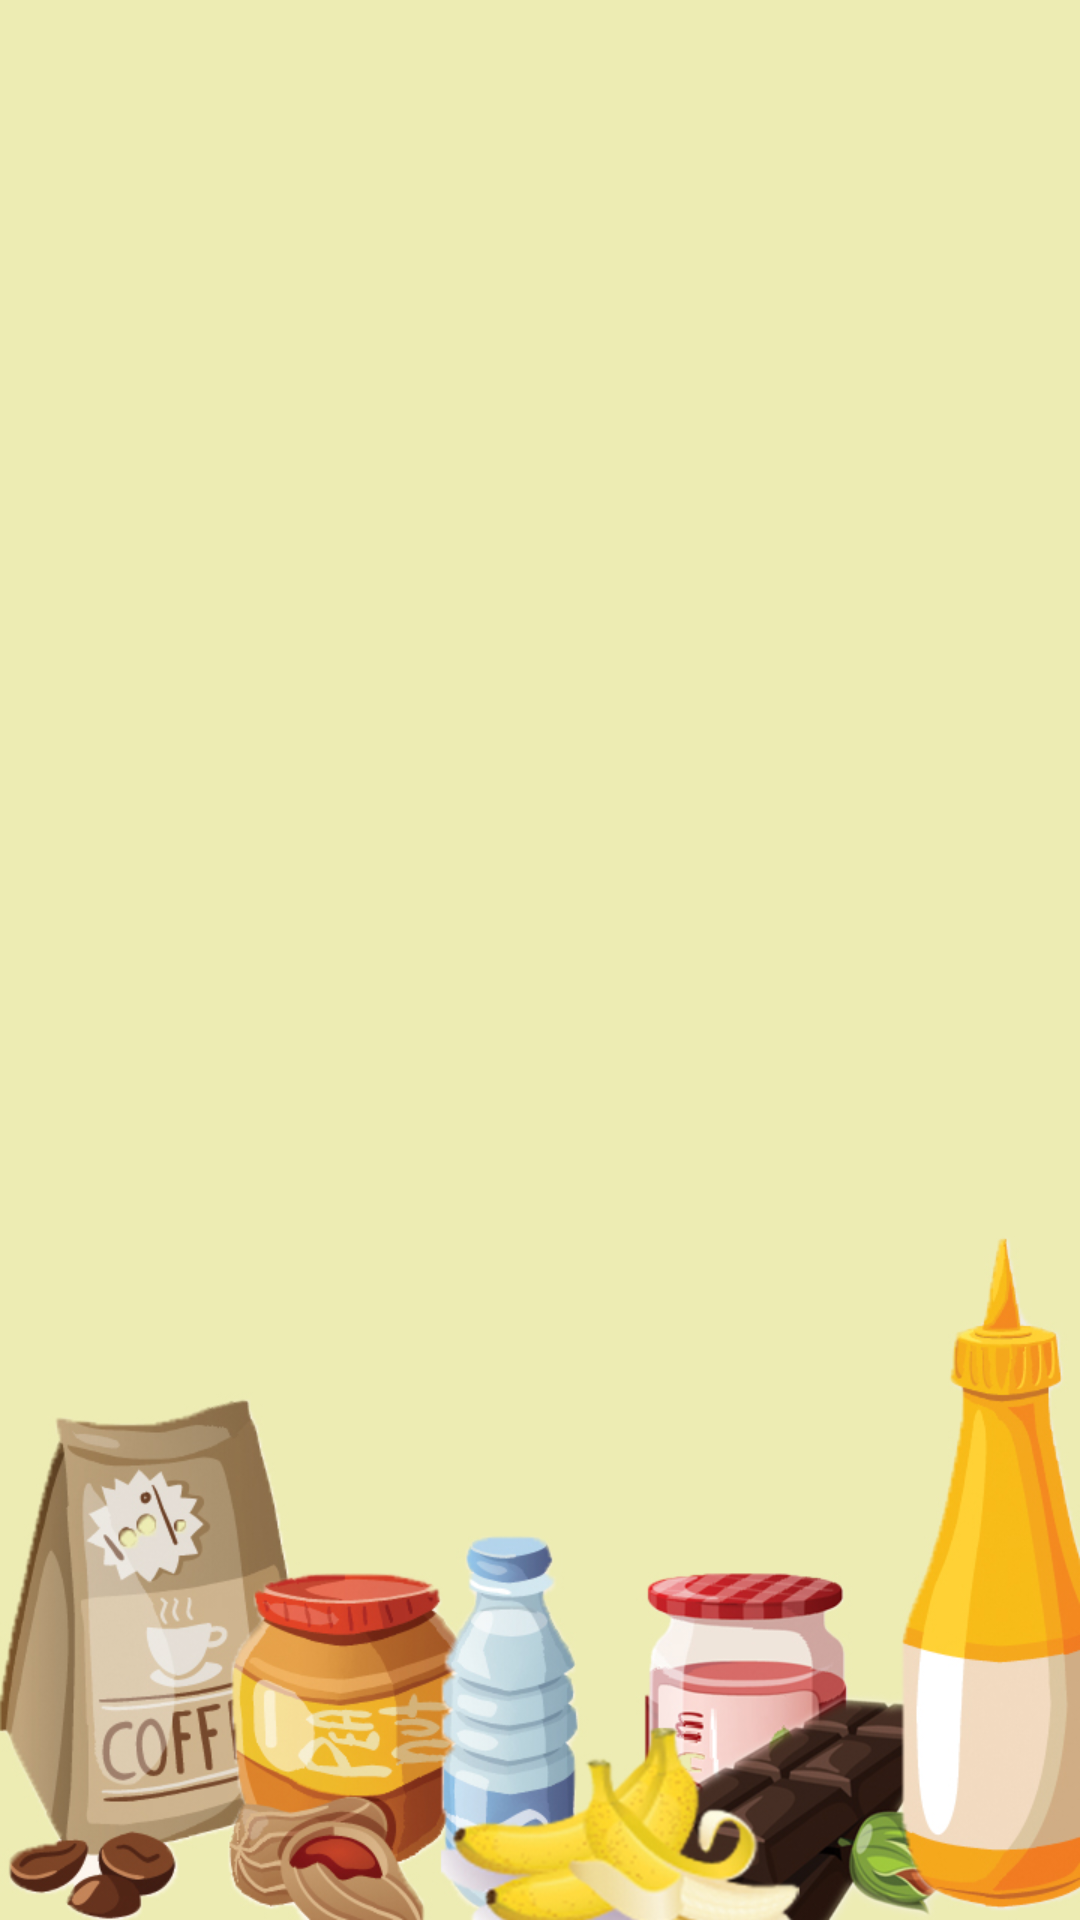

Produce the Android XML layout that renders to this screen, including the resource entries it uses.
<!-- AndroidManifest.xml: application theme AppTheme -->
<!-- res/layout/gramstableware_activity.xml -->
<?xml version="1.0" encoding="utf-8"?>
<FrameLayout
    xmlns:android="http://schemas.android.com/apk/res/android"
    android:id="@+id/tableware_results_container"
    android:layout_width="match_parent"
    android:layout_height="match_parent">
</FrameLayout>
<!-- resources referenced by this layout -->
<resources>
  <style name="AppTheme" parent="Theme.AppCompat">
          
          <item name="colorPrimary">@color/colorPrimaryDark</item>
          <item name="colorPrimaryDark">@color/colorPrimaryDark</item>
          <item name="colorAccent">@color/colorPrimaryDark</item>
          <item name="android:windowBackground">@drawable/background</item>
  
          <item name="android:textColor">@color/colorText</item>
          <item name="android:actionBarStyle">@color/colorPrimaryDark</item>
  
          <item name="editTextBackground">@drawable/apptheme_edit_text_holo_light</item>
  
          <item name="buttonStyle">@style/ButtonAppTheme</item>
  
          <item name="imageButtonStyle">@style/ImageButtonAppTheme</item>
  
          <item name="spinnerStyle">@style/SpinnerAppTheme</item>
      </style>
  <color name="colorPrimaryDark">#e3910d</color>
  <!-- drawable background: jpg bitmap (drawable, 228089 bytes) -->
  <color name="colorText">#000000</color>
  <style name="ButtonAppTheme" parent="Base.Widget.AppCompat.Button">
  	  <item name="android:background">@drawable/apptheme_btn_default_holo_light</item>
    </style>
  <style name="ImageButtonAppTheme" parent="Base.Widget.AppCompat.ImageButton">
  	  <item name="android:background">@drawable/apptheme_btn_default_holo_light</item>
    </style>
  <style name="SpinnerAppTheme" parent="Base.Widget.AppCompat.Spinner">
        <item name="android:background">@drawable/apptheme_spinner_background_holo_light</item>
        <item name="android:dropDownSelector">@drawable/apptheme_list_selector_holo_light</item>
    </style>
</resources>
